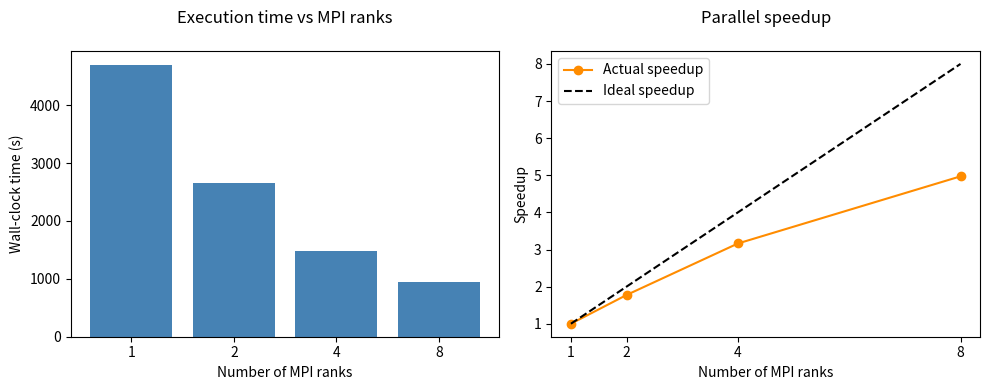

This chart was generated by the following Python code:
#!/usr/bin/env python3
"""
Speedup plot for parallel VMC on Wee ARCHIE (Task 4, PH510 Assignment 5).
Timing data from mpirun runs with 1, 2, 4, 8 MPI ranks.
"""

import matplotlib.pyplot as plt

# Timing results from Wee ARCHIE slurm output
ranks  = [1,      2,      4,      8    ]
times  = [4702.6, 2649.6, 1487.2, 946.0]

# Speedup = time with 1 rank / time with N ranks
speedup = [times[0] / t for t in times]
ideal   = [float(n)  for n in ranks]

# Efficiency = speedup / N ranks (perfect parallel = 100%)
efficiency = [s / n * 100 for s, n in zip(speedup, ranks)]

# Print table
print(f"{'Ranks':>6}  {'Time (s)':>10}  {'Speedup':>8}  {'Efficiency':>12}")
print("-" * 45)
for n, t, s, e in zip(ranks, times, speedup, efficiency):
    print(f"{n:>6}  {t:>10.1f}  {s:>8.2f}  {e:>11.1f}%")

# Plot
fig, (ax1, ax2) = plt.subplots(1, 2, figsize=(10, 4))

# Execution time
ax1.bar([str(n) for n in ranks], times, color="steelblue")
ax1.set_xlabel("Number of MPI ranks")
ax1.set_ylabel("Wall-clock time (s)")
ax1.set_title("Execution time vs MPI ranks\n")

# Speedup
ax2.plot(ranks, speedup, "o-", color="darkorange", label="Actual speedup")
ax2.plot(ranks, ideal,   "k--",                    label="Ideal speedup")
ax2.set_xlabel("Number of MPI ranks")
ax2.set_ylabel("Speedup")
ax2.set_title("Parallel speedup\n")
ax2.legend()
ax2.set_xticks(ranks)

plt.tight_layout()
plt.savefig("vmc_speedup.png", dpi=150)
plt.show()
print("Saved to vmc_speedup.png")
